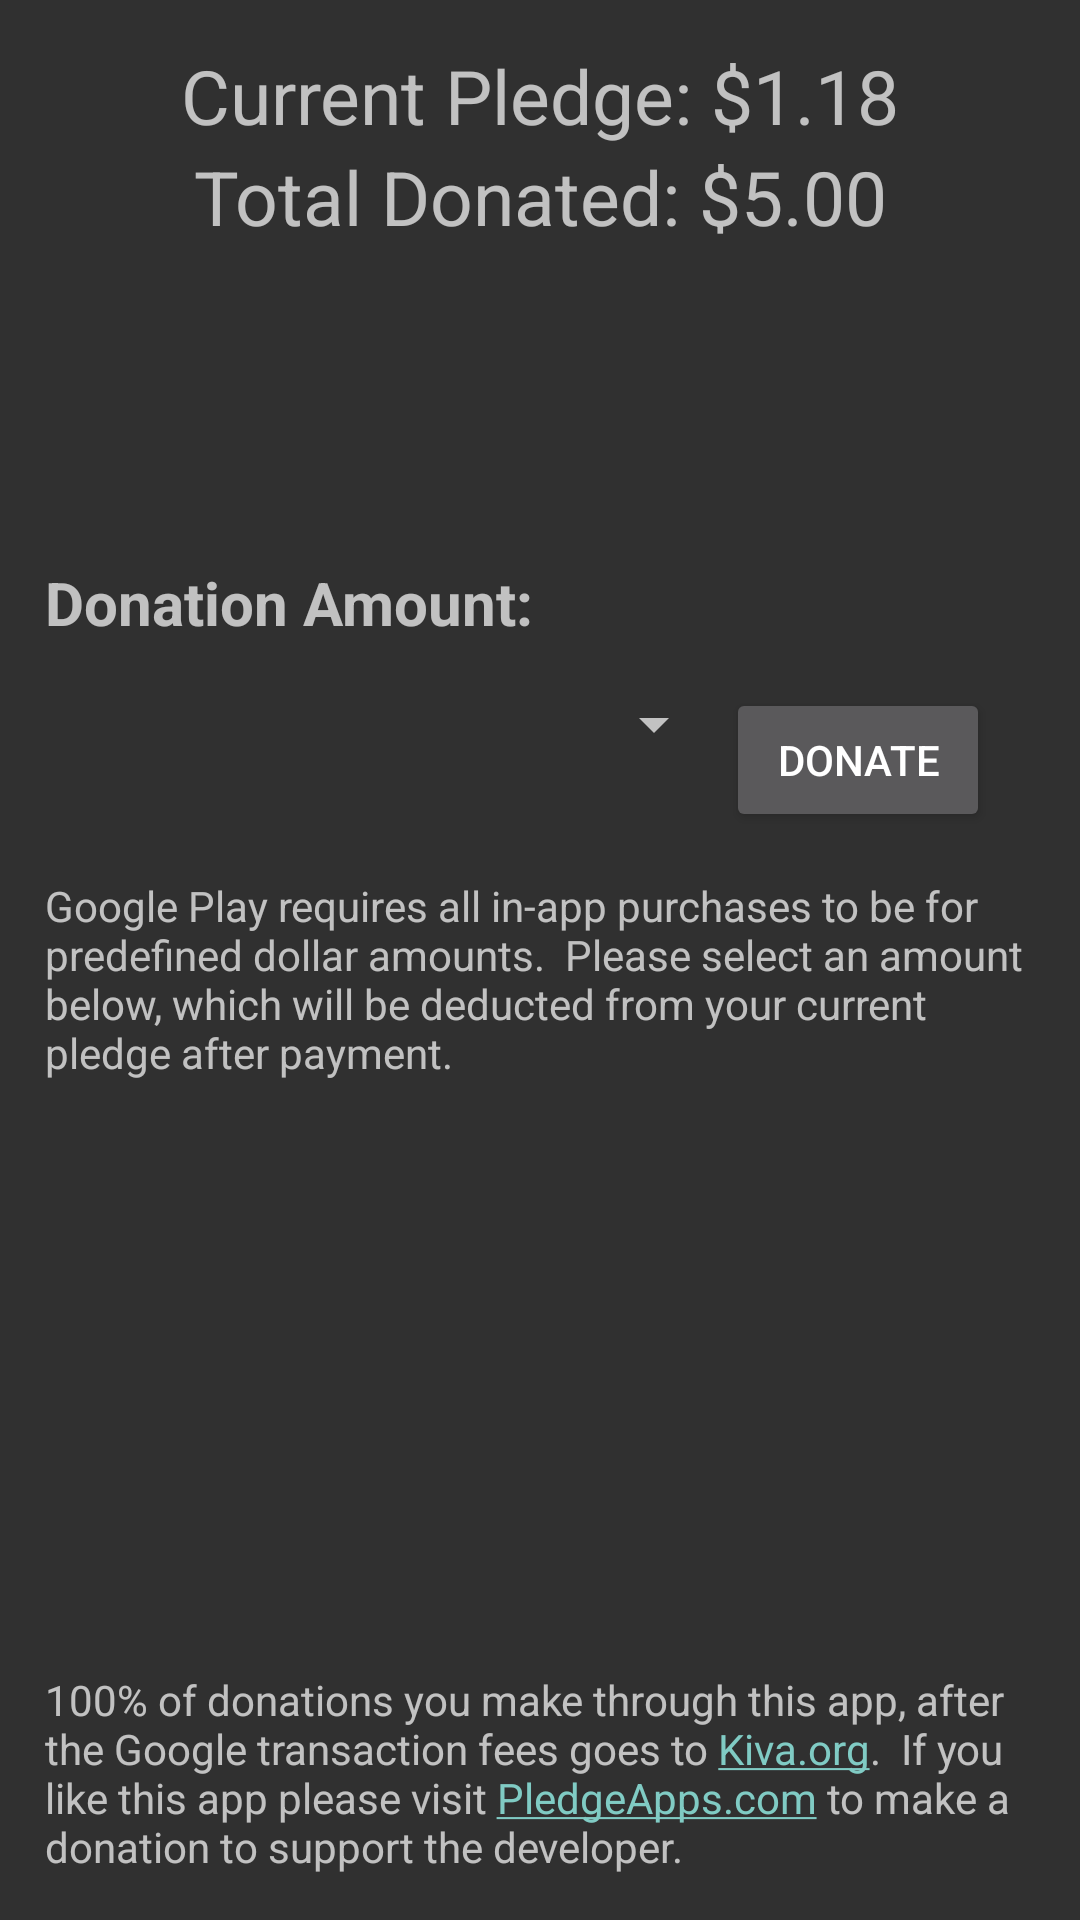

Write the Android layout XML for this screen, with the resource values it uses.
<!-- AndroidManifest.xml: application theme AppTheme -->
<!-- res/layout/activity_donate.xml -->
<?xml version="1.0" encoding="utf-8"?>
<LinearLayout xmlns:android="http://schemas.android.com/apk/res/android" android:orientation="vertical" android:layout_width="match_parent" android:layout_height="match_parent" android:padding="15sp">

    <LinearLayout android:orientation="vertical" android:layout_width="fill_parent" android:layout_height="0px" android:layout_weight="25">
        <TextView android:id="@+id/currentPledge" android:layout_width="fill_parent" android:layout_height="wrap_content"  android:textSize="25sp" android:gravity="center" android:text="Current Pledge: $1.18" />
        <TextView android:id="@+id/totalDonated" android:layout_width="fill_parent" android:layout_height="wrap_content" android:textSize="25sp" android:gravity="center" android:text="Total Donated: $5.00" />
    </LinearLayout>

    <LinearLayout android:orientation="vertical" android:layout_width="fill_parent" android:layout_height="0px" android:layout_weight="50">
        <TextView android:layout_width="fill_parent" android:layout_height="wrap_content" android:textStyle="bold" android:textSize="20sp" android:gravity="left" android:text="Donation Amount:" android:paddingTop="20dp" />
        <LinearLayout android:orientation="horizontal" android:layout_width="fill_parent" android:layout_height="wrap_content" android:padding="15dp">
            <Spinner android:id="@+id/donationAmount" android:layout_height="wrap_content" android:layout_width="0px" android:layout_weight="100" ></Spinner>
            <Button android:id="@+id/donateButton" android:layout_width="wrap_content" android:layout_height="wrap_content" android:text="Donate" />
        </LinearLayout>
        <LinearLayout android:orientation="vertical" android:layout_width="fill_parent" android:layout_height="0px" android:layout_weight="25">
            <TextView android:id="@+id/explanation" android:layout_width="fill_parent" android:layout_height="wrap_content" android:text="Google Play requires all in-app purchases to be for predefined dollar amounts.  Please select an amount below, which will be deducted from your current pledge after payment." />
        </LinearLayout>
    </LinearLayout>

    <LinearLayout android:orientation="vertical" android:layout_width="fill_parent" android:layout_height="0px" android:layout_weight="25" android:gravity="bottom">
        <TextView android:id="@+id/devDonate" android:layout_width="fill_parent" android:layout_height="wrap_content" android:text="100% of donations you make through this app, after the Google transaction fees goes to Kiva.org.  If you like this app please visit example.com to make a donation to support the developer." android:autoLink="web" />
    </LinearLayout>


</LinearLayout>
<!-- resources referenced by this layout -->
<resources>
  <style name="AppTheme" parent="Theme.AppCompat">
          
      </style>
</resources>
